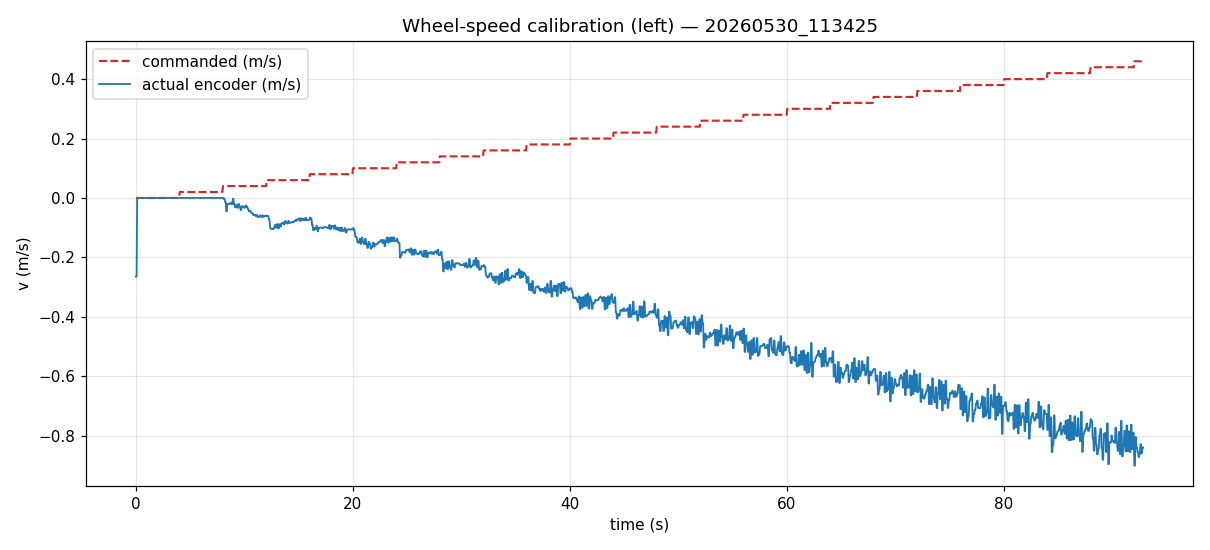

The file beside this chart, header and first rows:
t_s, v_cmd_ms, voltage_v, encoder_v_ms, encoder_rpm, encoder_count
0.0, 0.0, 0.0, -0.2649, -84.31, 31012006
0.051, 0.0, 0.0, -0.2649, -84.31, 31012006
0.102, 0.0, 0.0, 0.0, 0.0, 31012006
0.153, 0.0, 0.0, 0.0, 0.0, 31012006
0.204, 0.0, 0.0, 0.0, 0.0, 31012006
0.255, 0.0, 0.0, 0.0, 0.0, 31012006
0.306, 0.0, 0.0, 0.0, 0.0, 31012006
0.357, 0.0, 0.0, 0.0, 0.0, 31012006
0.408, 0.0, 0.0, 0.0, 0.0, 31012006
0.459, 0.0, 0.0, 0.0, 0.0, 31012006
0.509, 0.0, 0.0, 0.0, 0.0, 31012006
0.56, 0.0, 0.0, 0.0, 0.0, 31012006
0.611, 0.0, 0.0, 0.0, 0.0, 31012006
0.661, 0.0, 0.0, 0.0, 0.0, 31012006
0.713, 0.0, 0.0, 0.0, 0.0, 31012006
0.764, 0.0, 0.0, 0.0, 0.0, 31012006
0.814, 0.0, 0.0, 0.0, 0.0, 31012006
0.865, 0.0, 0.0, 0.0, 0.0, 31012006
0.917, 0.0, 0.0, 0.0, 0.0, 31012006
0.967, 0.0, 0.0, 0.0, 0.0, 31012006
1.018, 0.0, 0.0, 0.0, 0.0, 31012006
1.07, 0.0, 0.0, 0.0, 0.0, 31012006
1.121, 0.0, 0.0, 0.0, 0.0, 31012006
1.172, 0.0, 0.0, 0.0, 0.0, 31012006
1.223, 0.0, 0.0, 0.0, 0.0, 31012006
1.274, 0.0, 0.0, 0.0, 0.0, 31012006
1.324, 0.0, 0.0, 0.0, 0.0, 31012006
1.376, 0.0, 0.0, 0.0, 0.0, 31012006
1.427, 0.0, 0.0, 0.0, 0.0, 31012006
1.478, 0.0, 0.0, 0.0, 0.0, 31012006
1.529, 0.0, 0.0, 0.0, 0.0, 31012006
1.58, 0.0, 0.0, 0.0, 0.0, 31012006
1.631, 0.0, 0.0, 0.0, 0.0, 31012006
1.682, 0.0, 0.0, 0.0, 0.0, 31012006
1.733, 0.0, 0.0, 0.0, 0.0, 31012006
1.784, 0.0, 0.0, 0.0, 0.0, 31012006
1.835, 0.0, 0.0, 0.0, 0.0, 31012006
1.887, 0.0, 0.0, 0.0, 0.0, 31012006
1.938, 0.0, 0.0, 0.0, 0.0, 31012006
1.989, 0.0, 0.0, 0.0, 0.0, 31012006
2.04, 0.0, 0.0, 0.0, 0.0, 31012006
2.091, 0.0, 0.0, 0.0, 0.0, 31012006
2.141, 0.0, 0.0, 0.0, 0.0, 31012006
2.192, 0.0, 0.0, 0.0, 0.0, 31012006
2.243, 0.0, 0.0, 0.0, 0.0, 31012006
2.294, 0.0, 0.0, 0.0, 0.0, 31012006
2.345, 0.0, 0.0, 0.0, 0.0, 31012006
2.396, 0.0, 0.0, 0.0, 0.0, 31012006
2.447, 0.0, 0.0, 0.0, 0.0, 31012006
2.497, 0.0, 0.0, 0.0, 0.0, 31012006
2.548, 0.0, 0.0, 0.0, 0.0, 31012006
2.599, 0.0, 0.0, 0.0, 0.0, 31012006
2.65, 0.0, 0.0, 0.0, 0.0, 31012006
2.701, 0.0, 0.0, 0.0, 0.0, 31012006
2.752, 0.0, 0.0, 0.0, 0.0, 31012006
2.803, 0.0, 0.0, 0.0, 0.0, 31012006
2.854, 0.0, 0.0, 0.0, 0.0, 31012006
2.905, 0.0, 0.0, 0.0, 0.0, 31012006
2.955, 0.0, 0.0, 0.0, 0.0, 31012006
3.007, 0.0, 0.0, 0.0, 0.0, 31012006
... 1,761 more rows
